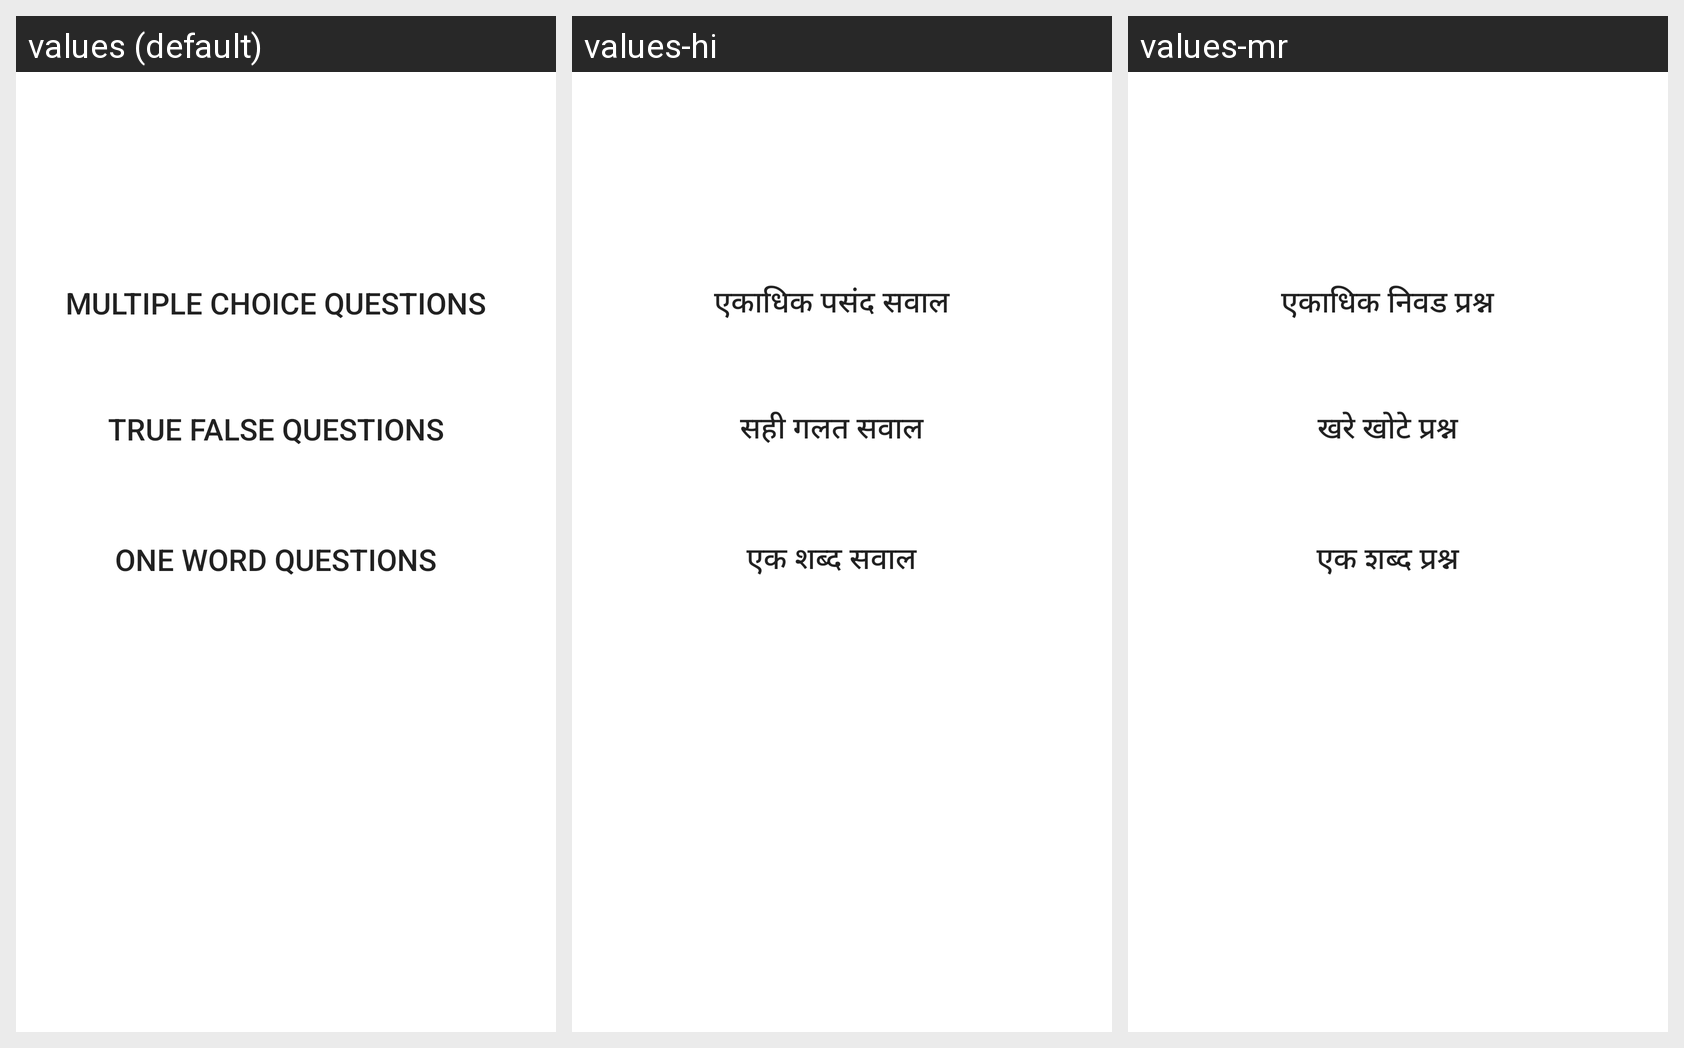

For this localized Android screen grid, give each drawn string resource with its value in every locale shown.
Android screen res/layout/leader_question.xml rendered under 3 locales, left to right: values (default), values-hi, values-mr. Device: Nexus 5 (rendered at 1080×1920; each locale shown at half size, 540×960, under a caption strip naming it); theme Theme.MaterialComponents.DayNight.NoActionBar.
Strings drawn on this screen, with the default value and each locale's value (text and hints the layout hard-codes, and strings that could not be matched under every locale, appear in the picture but are not listed):

one_word_question
  values: One Word Questions
  values-hi: एक शब्द सवाल
  values-mr: एक शब्द प्रश्न

true_false_question
  values: True False Questions
  values-hi: सही गलत सवाल
  values-mr: खरे खोटे प्रश्न

multiple_choice_question
  values: Multiple Choice Questions
  values-hi: एकाधिक पसंद सवाल
  values-mr: एकाधिक निवड प्रश्न
